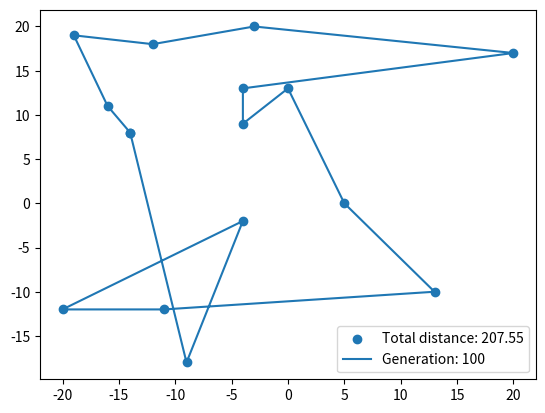

Write Python code to recreate this figure.
from matplotlib import pyplot as plt
import random
import math 

def generate_random_points(number_of_points: int) -> list[list[int]]:
    points_list = []
    for _ in range(number_of_points):
        points_list.append([random.randrange(-20, 20), random.randrange(-20,20)])
    return points_list


def calculate_distance(point_a: list[int], point_b: list[int]) -> float:
    distance = math.sqrt((point_b[0]-point_a[0])**2 + (point_b[1]-point_a[1])**2)
    return distance


def calculate_total_distance(points:list[list[int]]) -> float:
    total_distance = 0
    for i in range(len(points)):
        first_point = points[i-1]
        second_point = points[i]
        total_distance += calculate_distance(first_point, second_point)
    return total_distance


def return_shortest_path(paths: list[list[list[int]]]) -> list[list[int]]:
    shortest_path = paths[0]
    shortest_path_distance = calculate_total_distance(shortest_path)
    for path in paths:
        path_distance = calculate_total_distance(path)
        if path_distance < shortest_path_distance:
            shortest_path = path
            shortest_path_distance = calculate_total_distance(shortest_path)
    return shortest_path


def shuffle_list(points:list[list[int]], shuffle_number: int) -> list[list[list[int]]]:
    combination_list = []
    starting_point = points[0]
    rest_points = points[1:]
    for _ in range(shuffle_number):
        random.shuffle(rest_points)
        combination = [starting_point] + rest_points
        combination_list.append(combination)
    return combination_list


def select_random_path(shuffled_list: list[list[list[int]]], max_value: float) -> list[list[int]]:
    winner = random.uniform(0, max_value)

    current_fitness = 0
    for parent in shuffled_list:
        current_fitness += 1/calculate_total_distance(parent)
        if current_fitness >= winner:
            return parent
    return shuffled_list[-1]


def roullete_selection(shuffled_list: list[list[list[int]]]) -> list[list[list[int]]]:
    survivors = []
    roullete_maximum = sum([(1/calculate_total_distance(x)) for x in shuffled_list])
    for i in range(50):
        survivors.append(select_random_path(shuffled_list, roullete_maximum))
    return survivors


def tournament_selection(shuffled_lists: list[list[list[int]]]) -> list[list[list[int]]]:
    random.shuffle(shuffled_lists)
    mid_number = len(shuffled_lists) // 2
    survivors = []
    for i in range(mid_number):
        first_lenght = calculate_total_distance(shuffled_lists[i])
        second_lenght = calculate_total_distance(shuffled_lists[i + mid_number])
        if first_lenght < second_lenght:
            survivors.append(shuffled_lists[i])
        else:
            survivors.append(shuffled_lists[i + mid_number])
    return survivors


def create_child(first_parent: list[list[int]], second_parent: list[list[int]]):
    child = []
    cross_point = random.randint(1, len(first_parent) - 1)

    first_parent_part = first_parent[:cross_point]
    second_parent_part = [point for point in second_parent if point not in first_parent_part]
    child = first_parent_part + second_parent_part

    return child


def add_crossovers(survivors: list[list[list[int]]]) -> list[list[list[int]]]:
    children = []
    mid_number = len(survivors) // 2

    for i in range(mid_number):
        first_parent = survivors[i]
        second_parent = survivors[i + mid_number]
        
        for _ in range(2):
            child = create_child(first_parent, second_parent)
            children.append(child)
            child = create_child(second_parent, first_parent)
            children.append(child)
    return children


def add_mutations(new_generation: list[list[list[int]]]) -> list[list[list[int]]]:
    mutated_generation = []
    for path in new_generation:
        if random.randint(1, 100) < 10:
            point_a = random.randint(1, len(path) - 1)
            point_b = random.randint(1, len(path) - 1)
            path[point_a], path[point_b] = path[point_b], path[point_a]
        mutated_generation.append(path)
    return mutated_generation


def show_points_on_plane(points:list[list[int]], generation_number: int):
    x_coordinates = [x[0] for x in points]
    y_coordinates = [x[1] for x in points]
    distance = calculate_total_distance(points)
    x_coordinates.append(x_coordinates[0])
    y_coordinates.append(y_coordinates[0])
    plt.scatter(x_coordinates, y_coordinates)
    plt.plot(x_coordinates, y_coordinates)
    plt.legend([f"Total distance: {distance:.2f}", f"Generation: {generation_number}"])
    plt.show()


def optimize_path(points:list[list[int]]):
    survivors = shuffle_list(points, 100)
    counter = 0
    for _ in range(100):
        survivors = roullete_selection(survivors)
        survivors = add_crossovers(survivors)
        survivors = add_mutations(survivors)
        counter += 1

    the_best = return_shortest_path(survivors)
    show_points_on_plane(the_best, counter)


if __name__ == "__main__":
    list_points = [[-14, 8], [20, 17], [13, -10], [-11, -12], [-4, 13], [-20, -12], [-4, 9], [-12, 18], [-4, -2], [-16, 11], [-3, 20], [-19, 19], [5, 0], [0, 13], [-9, -18]]
    optimize_path(list_points)
